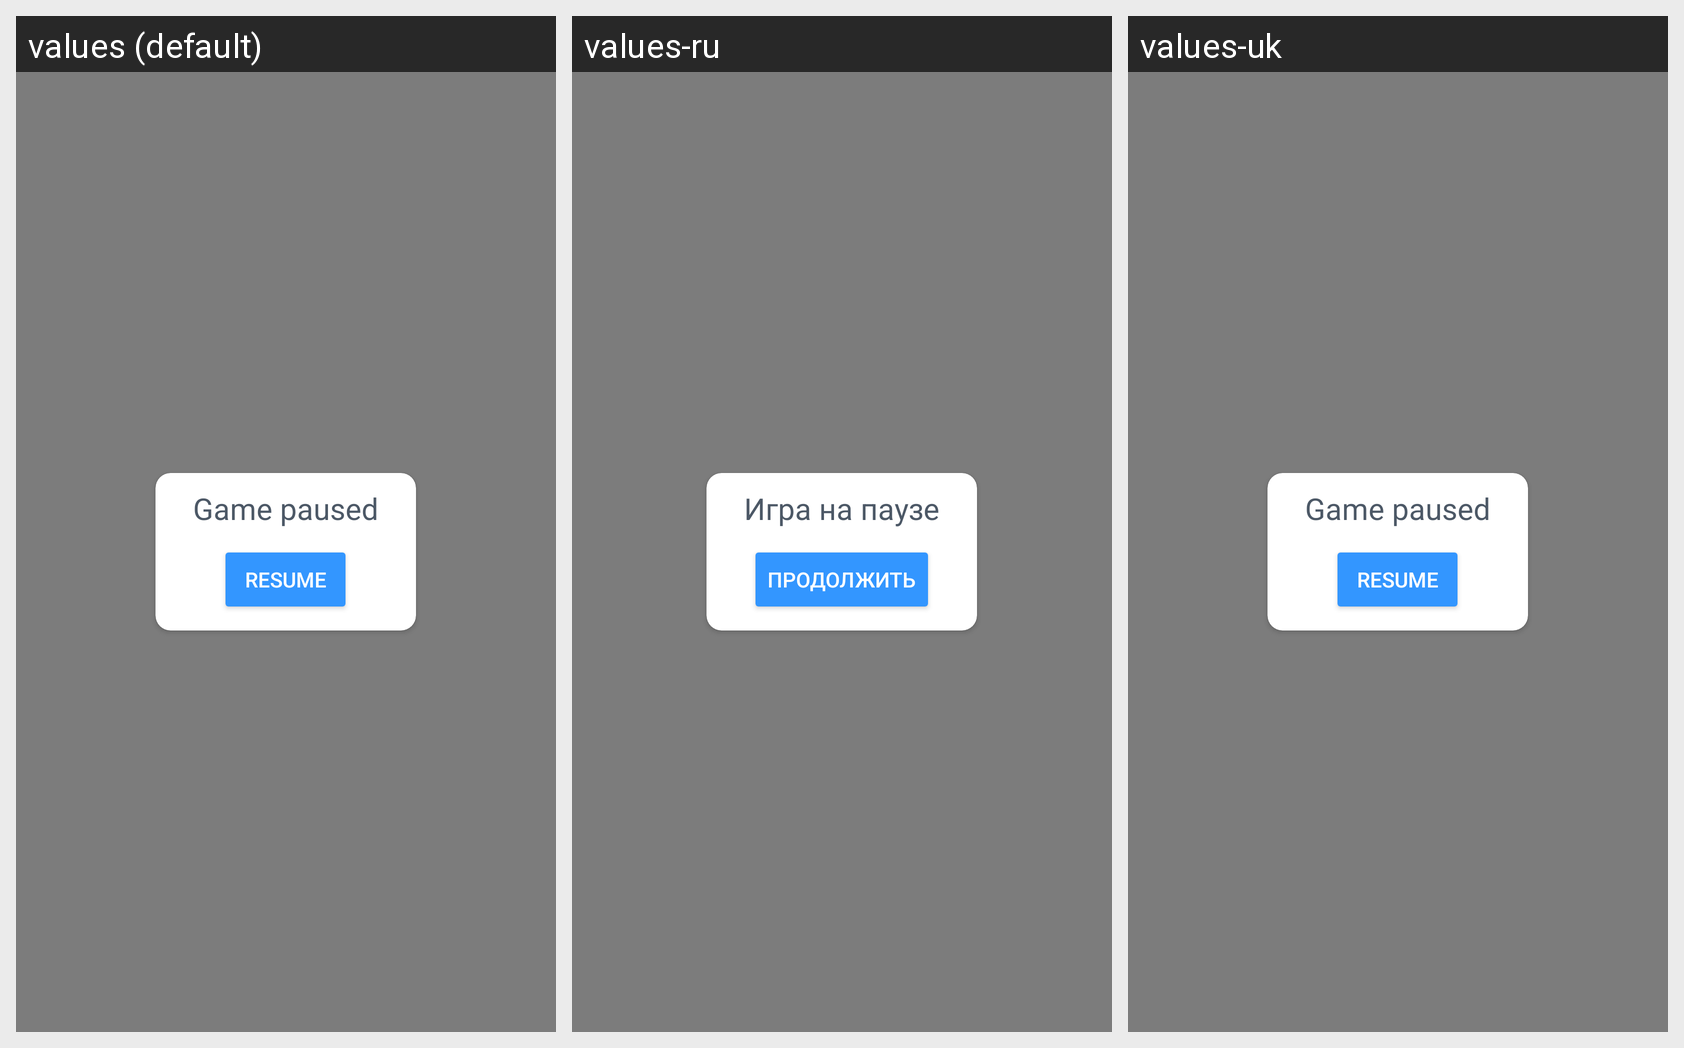

Strings drawn on this Android screen and how each of the app's shown locales translates them:
Android screen res/layout/dialog_pause_game_layout.xml rendered under 3 locales, left to right: values (default), values-ru, values-uk. Device: Nexus 5 (rendered at 1080×1920; each locale shown at half size, 540×960, under a caption strip naming it); theme AppTheme.
Strings drawn on this screen, with the default value and each locale's value (text and hints the layout hard-codes, and strings that could not be matched under every locale, appear in the picture but are not listed):

pause_game
  values: Game paused
  values-ru: Игра на паузе
  values-uk: Game paused  [not translated; the default value is used]

resume
  values: Resume
  values-ru: Продолжить
  values-uk: Resume  [not translated; the default value is used]
